2-way image classification set "images_bsubtilis" from GitHub (ridassaf/OperonHunter); label vocabulary: non-operons, operons.

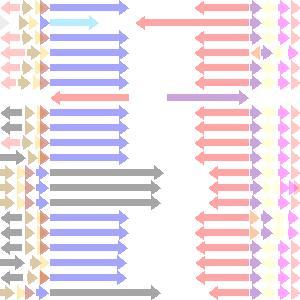
Label: non-operons

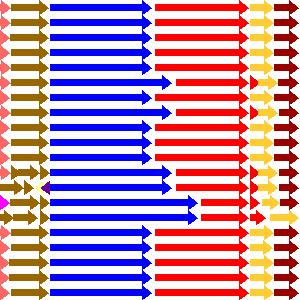
Label: operons

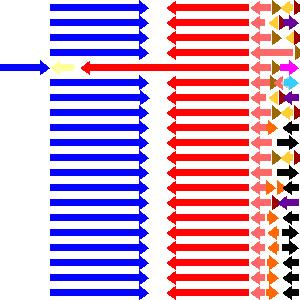
Label: non-operons

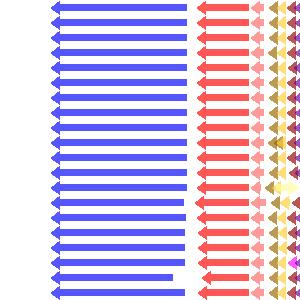
Label: operons

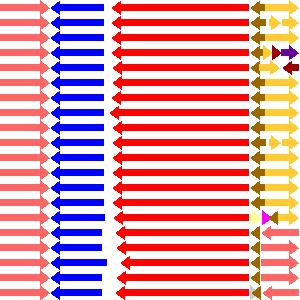
Label: operons

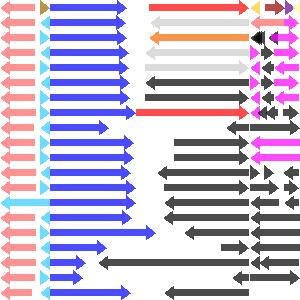
Label: non-operons
